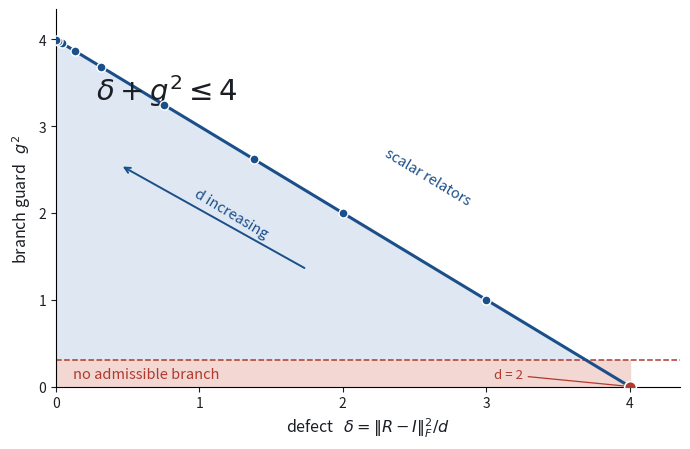

This chart was generated by the following Python code: (Note: this script raises an exception after producing the figure.)
# SCRIPT: UPG-NCT-FIGS
# Figures for Module I, noncommutative torus anchor.
#   fig_nct_domain.png : the admissible domain  delta + g^2 <= 4
#   fig_nct_floor.png  : the amplitude floor    w != 0  =>  delta >= 16/d^2

import numpy as np
import matplotlib
matplotlib.use("Agg")
import matplotlib.pyplot as plt

INK   = "#1b1f24"
LINE  = "#1a4f8a"
ACC   = "#b03a2e"
FILL  = "#dfe8f2"
WARN  = "#f2d7d2"

# ----------------------------------------------------------------- figure A
fig, ax = plt.subplots(figsize=(7.0, 4.6))

d_line = np.linspace(0, 4, 400)
ax.fill_between(d_line, 0, 4 - d_line, color=FILL, zorder=0)
ax.plot(d_line, 4 - d_line, color=LINE, lw=2.2, zorder=3)

tau2 = 0.30
ax.fill_between([0, 4], 0, tau2, color=WARN, zorder=1)
ax.axhline(tau2, color=ACC, lw=1.1, ls="--", zorder=2)

ds = np.array([2, 3, 4, 5, 7, 11, 17, 31, 53, 97])
delta = 4*np.sin(np.pi/ds)**2
g2 = 4*np.cos(np.pi/ds)**2
ax.plot(delta[1:], g2[1:], "o", ms=6.5, color=LINE, mec="white", mew=1.0, zorder=5)
ax.plot(delta[:1], g2[:1], "o", ms=8.5, color=ACC, mec="white", mew=1.2, zorder=6)

ax.annotate("", xy=(0.45, 2.55), xytext=(1.75, 1.35),
            arrowprops=dict(arrowstyle="->", color=LINE, lw=1.4))
ax.text(0.95, 1.72, "d increasing", fontsize=10.5, color=LINE, rotation=-31)
ax.annotate("d = 2", (delta[0], g2[0]), textcoords="offset points",
            xytext=(-98, 6), fontsize=9.5, color=ACC,
            arrowprops=dict(arrowstyle="-", color=ACC, lw=0.9))

ax.text(0.28, 3.30, r"$\delta + g^{2} \leq 4$", fontsize=21, color=INK)
ax.text(2.28, 2.10, "scalar relators", fontsize=10.5, color=LINE, rotation=-31)
ax.text(0.12, 0.10, "no admissible branch", fontsize=10.5, color=ACC)

ax.set_xlabel(r"defect   $\delta = \|R-I\|_F^{2}/d$", fontsize=11.5, color=INK)
ax.set_ylabel(r"branch guard   $g^{2}$", fontsize=11.5, color=INK)
ax.set_xlim(0, 4.35); ax.set_ylim(0, 4.35)
ax.set_xticks([0, 1, 2, 3, 4]); ax.set_yticks([0, 1, 2, 3, 4])
for s in ("top", "right"):
    ax.spines[s].set_visible(False)
ax.tick_params(colors=INK, labelsize=10)
fig.tight_layout()
fig.savefig("/home/claude/fig_nct_domain.png", dpi=220)
plt.close(fig)

# ----------------------------------------------------------------- figure B
fig, ax = plt.subplots(figsize=(7.0, 4.6))

dd = np.linspace(3, 400, 3000)
floor = 16/dd**2
meas = 4*np.sin(np.pi/dd)**2
ax.fill_between(dd, 1e-6, floor, color=WARN, zorder=0)
ax.plot(dd, floor, color=ACC, lw=2.0, zorder=3)
ax.plot(dd, meas, color=LINE, lw=2.0, zorder=3)

dm = np.array([3, 5, 7, 11, 17, 31, 53, 97])
ax.plot(dm, 4*np.sin(np.pi/dm)**2, "o", ms=6.0, color=LINE,
        mec="white", mew=1.0, zorder=5)

ax.text(4.6, 0.0016, r"$w \neq 0 \;\Rightarrow\; \delta \geq 16/d^{2}$",
        fontsize=19, color=INK)
ax.text(38, 2.4e-4, "no integer record", fontsize=10.5, color=ACC)
ax.text(9.5, 0.62, "clock and shift", fontsize=10.5, color=LINE)

ax.set_xscale("log"); ax.set_yscale("log")
ax.set_xlabel("dimension  $d$", fontsize=11.5, color=INK)
ax.set_ylabel(r"defect  $\delta$", fontsize=11.5, color=INK)
ax.set_xlim(3, 400); ax.set_ylim(8e-5, 6)
for s in ("top", "right"):
    ax.spines[s].set_visible(False)
ax.tick_params(colors=INK, labelsize=10)
fig.tight_layout()
fig.savefig("/home/claude/fig_nct_floor.png", dpi=220)
plt.close(fig)

print("figures written")
print("ratio measured/floor (asymptotic) =", 4*np.pi**2/16)
